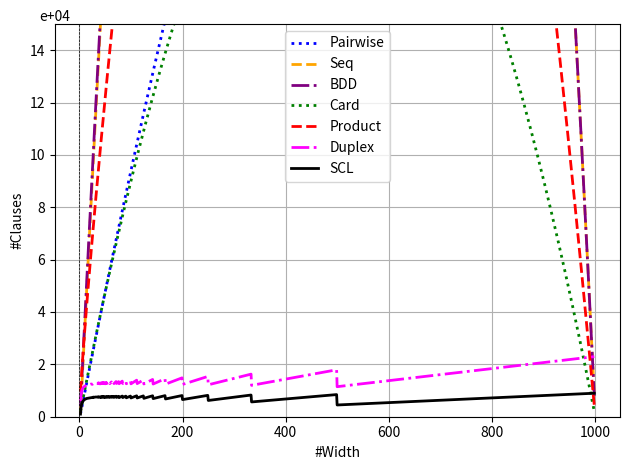

The script that saved this image:
import numpy as np
import matplotlib.pyplot as plt
from matplotlib.ticker import FuncFormatter

# Define n(x)


def n(x):
    return 1000

# Define N(x)


def N(x):
    return n(x) - x + 1

# Define the reduced expression


def reduced(x):
    return (x - 1) * x / 2 + (N(x) - 1) * (x - 1)

# Define the seq expression


def seq(x):
    return N(x) * (4 * x - 7)

# Define the naive expression


def bdd(x):
    return N(x) * 4 * (x - 1)

# Define the product expression


def card(x):
    return N(x) * x

# Define the BDD expression


def product(x):
    return N(x) * (2 * x + 4 * np.sqrt(x))

# Define the duplex expression


def duplex(x):
    return 13 * np.ceil(n(x) / x) * x - 14 * np.ceil(n(x) / x) - 3 * x + 2

# Define the SCL expression


def scl(x):
    return 8 * np.ceil(n(x) / x) * x - 14 * np.ceil(n(x) / x) - 7 * x + 13


# Generate x values
x_values = np.linspace(2, 999, 998)

# Calculate y values using the expressions
reduced_values = reduced(x_values)
seq_values = seq(x_values)
bdd_values = bdd(x_values)
card_values = card(x_values)
product_values = product(x_values)
duplex_values = duplex(x_values)
scl_values = scl(x_values)

# Custom formatter for y-axis


def custom_formatter(y, pos):
    return f'{y * 1e-4:.0f}'  # Format the y value


# Create the plot
# plt.figure(figsize=(10, 10))
plt.plot(x_values, reduced_values, linestyle=':',
         label="Pairwise", color='blue', linewidth=2)
plt.plot(x_values, seq_values, linestyle='--',
         label="Seq", color='orange', linewidth=2)
plt.plot(x_values, bdd_values, linestyle='-.',
         label="BDD", color='purple', linewidth=2)
plt.plot(x_values, card_values, linestyle=':',
         label="Card", color='green', linewidth=2)
plt.plot(x_values, product_values, linestyle='--',
         label="Product", color='red', linewidth=2)
plt.plot(x_values, duplex_values, linestyle='-.',
         label="Duplex", color='magenta', linewidth=2)
plt.plot(x_values, scl_values, linestyle='-',
         label="SCL", color='black', linewidth=2)

plt.xlabel('#Width')
plt.ylabel('#Clauses')
plt.axhline(0, color='black', linewidth=0.5, ls='--')
plt.axvline(0, color='black', linewidth=0.5, ls='--')
plt.grid()
plt.legend()
plt.ylim(0, 150000)
# Apply the custom formatter to the y-axis
plt.gca().yaxis.set_major_formatter(FuncFormatter(custom_formatter))
plt.text(y=1, x=0, s='e+04', va='bottom',
         ha='center', transform=plt.gca().transAxes)
plt.tight_layout()
plt.show()
